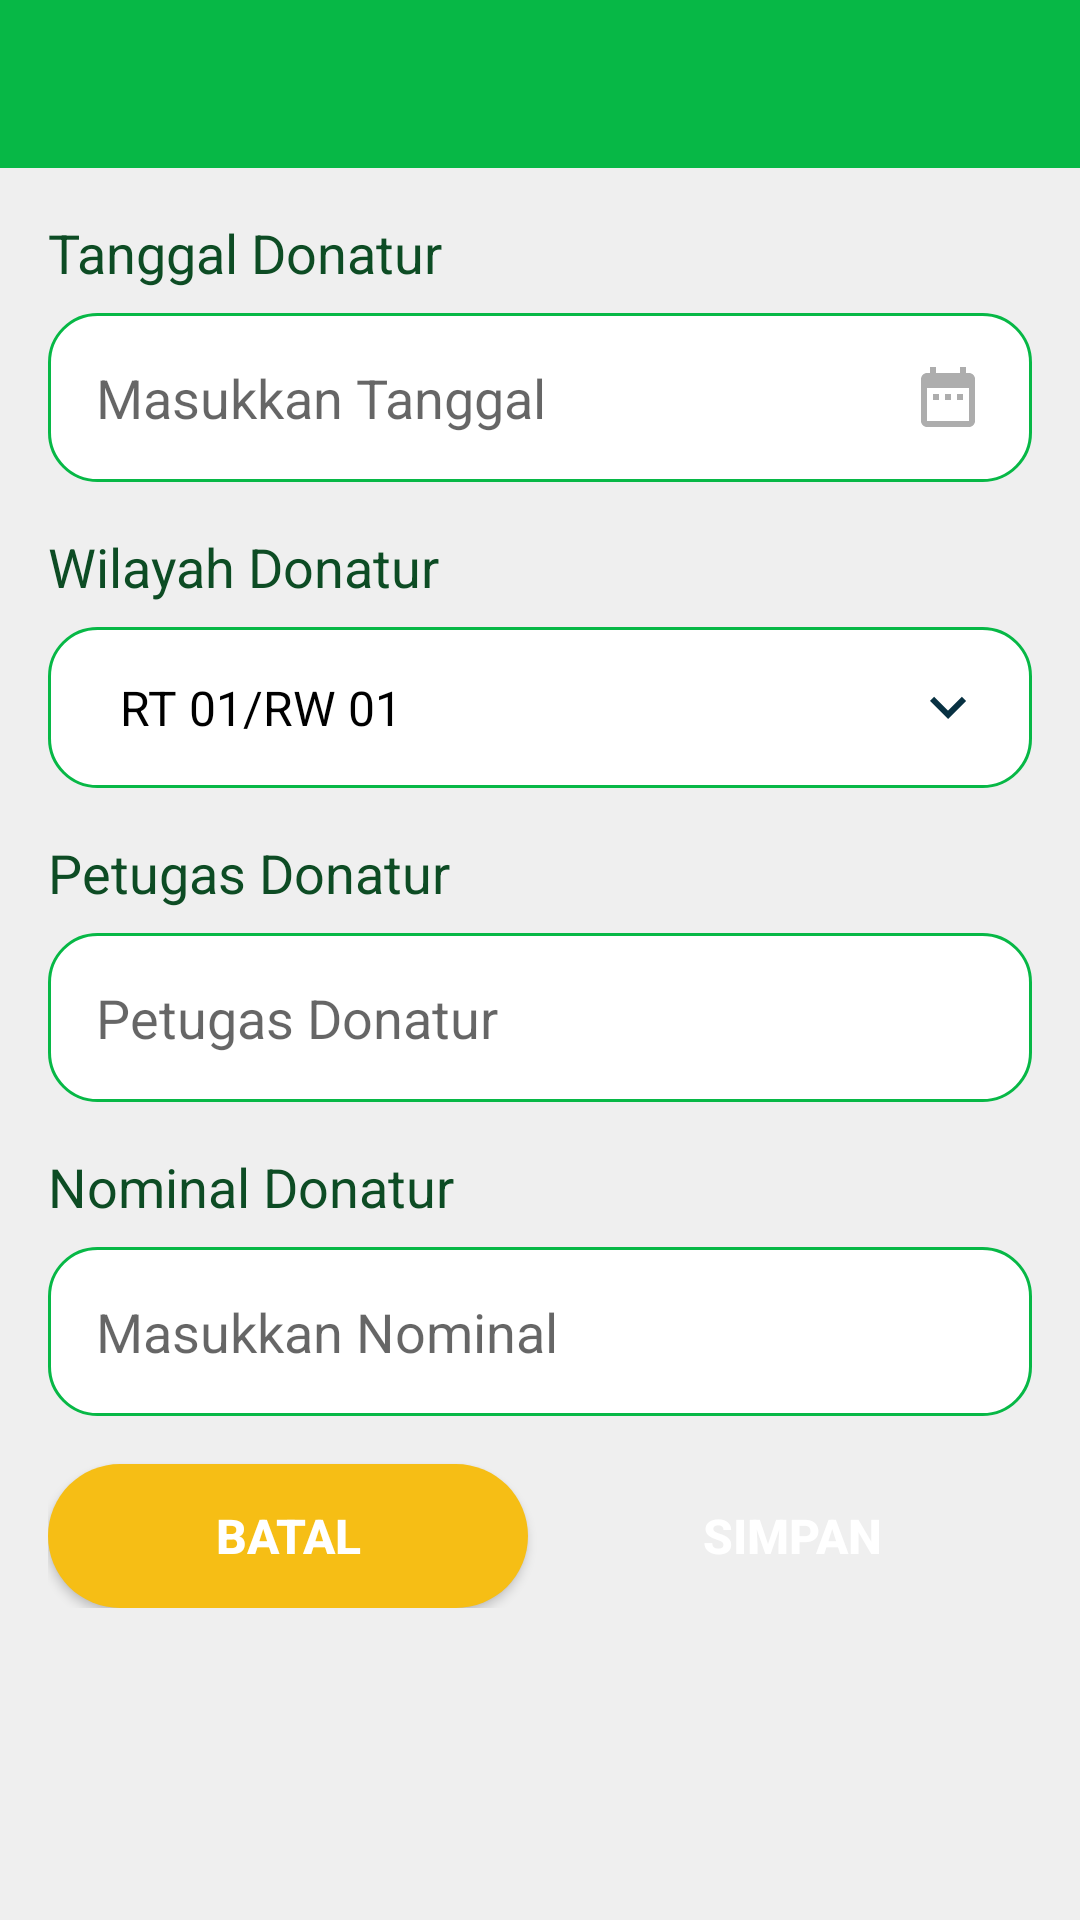

Android layout source for this screen:
<!-- AndroidManifest.xml: application theme Theme.Simtaq -->
<!-- res/layout/activity_ubah_donatur.xml -->
<?xml version="1.0" encoding="utf-8"?>
<androidx.constraintlayout.widget.ConstraintLayout xmlns:android="http://schemas.android.com/apk/res/android"
    xmlns:app="http://schemas.android.com/apk/res-auto"
    xmlns:tools="http://schemas.android.com/tools"
    android:id="@+id/clUbahDonatur"
    android:layout_width="match_parent"
    android:layout_height="match_parent"
    android:background="@color/background"
    tools:context=".UbahDonaturActivity">

    <ProgressBar
        android:id="@+id/pbUbahDonatur"
        android:layout_width="wrap_content"
        android:layout_height="wrap_content"
        android:visibility="invisible"
        android:outlineAmbientShadowColor="@color/primaryDarkColor"
        app:layout_constraintStart_toStartOf="parent"
        app:layout_constraintEnd_toEndOf="parent"
        app:layout_constraintTop_toTopOf="parent"
        app:layout_constraintBottom_toBottomOf="parent"/>

    <androidx.appcompat.widget.Toolbar
        android:id="@+id/tbUbahDonatur"
        android:layout_width="match_parent"
        android:layout_height="wrap_content"
        android:minHeight="?attr/actionBarSize"
        style="@style/AppTheme.Toolbar"
        app:layout_constraintStart_toStartOf="parent"
        app:layout_constraintTop_toTopOf="parent"/>

    <androidx.constraintlayout.widget.ConstraintLayout
        android:layout_width="match_parent"
        android:layout_height="wrap_content"
        android:padding="16dp"
        app:layout_constraintStart_toStartOf="parent"
        app:layout_constraintTop_toBottomOf="@id/tbUbahDonatur">

        <androidx.appcompat.widget.AppCompatTextView
            android:id="@+id/tvUbahTglDonatur"
            android:layout_width="0dp"
            android:layout_height="wrap_content"
            android:text="Tanggal Donatur"
            android:textSize="18sp"
            android:textColor="@color/primaryTextColor"
            app:layout_constraintTop_toTopOf="parent"
            app:layout_constraintStart_toStartOf="parent"
            app:layout_constraintEnd_toEndOf="parent"/>

        <EditText
            android:id="@+id/etUbahTanggalDonatur"
            android:layout_width="0dp"
            android:layout_height="wrap_content"
            android:layout_marginTop="8dp"
            android:background="@drawable/rounded_border_tambahdata"
            android:drawablePadding="16dp"
            android:ems="10"
            android:hint="Masukkan Tanggal"
            android:drawableEnd="@drawable/ic_date"
            android:focusable="false"
            android:inputType="date"
            android:padding="16dp"
            app:layout_constraintEnd_toEndOf="parent"
            app:layout_constraintStart_toStartOf="parent"
            app:layout_constraintTop_toBottomOf="@id/tvUbahTglDonatur" />

        <androidx.appcompat.widget.AppCompatTextView
            android:id="@+id/tvUbahWilayahDonatur"
            android:layout_width="0dp"
            android:layout_height="wrap_content"
            android:text="Wilayah Donatur"
            android:textSize="18sp"
            android:textColor="@color/primaryTextColor"
            android:layout_marginTop="16dp"
            app:layout_constraintTop_toBottomOf="@+id/etUbahTanggalDonatur"
            app:layout_constraintStart_toStartOf="parent"
            app:layout_constraintEnd_toEndOf="parent"/>

        <RelativeLayout
            android:id="@+id/rlSpinnerUbahWilayahDonatur"
            android:layout_width="match_parent"
            android:layout_height="wrap_content"
            android:layout_weight=".28"
            android:layout_marginTop="8dp"
            android:background="@drawable/rounded_border_tambahdata"
            android:orientation="horizontal"
            app:layout_constraintEnd_toEndOf="parent"
            app:layout_constraintStart_toStartOf="parent"
            app:layout_constraintTop_toBottomOf="@id/tvUbahWilayahDonatur">

            <Spinner
                android:id="@+id/spUbahWilayahDonatur"
                android:layout_width="match_parent"
                android:layout_height="wrap_content"
                android:layout_centerVertical="true"
                android:layout_gravity="center"
                android:background="@android:color/transparent"
                android:gravity="center"
                android:scrollbarSize="16dp"
                android:entries="@array/ket_donatur"
                android:minHeight="48dp"
                android:padding="16dp"
                android:spinnerMode="dropdown" />

            <ImageView
                android:layout_width="wrap_content"
                android:layout_height="wrap_content"
                android:layout_alignParentEnd="true"
                android:layout_centerVertical="true"
                android:layout_marginEnd="16dp"
                android:layout_gravity="center"
                android:src="@drawable/ic_arrow_down" />

        </RelativeLayout>

        <androidx.appcompat.widget.AppCompatTextView
            android:id="@+id/tvUbahPetugasDonatur"
            android:layout_width="0dp"
            android:layout_height="wrap_content"
            android:text="Petugas Donatur"
            android:textSize="18sp"
            android:textColor="@color/primaryTextColor"
            android:layout_marginTop="16dp"
            app:layout_constraintTop_toBottomOf="@+id/rlSpinnerUbahWilayahDonatur"
            app:layout_constraintStart_toStartOf="parent"
            app:layout_constraintEnd_toEndOf="parent"/>

        <EditText
            android:id="@+id/etUbahPetugasDonatur"
            android:layout_width="0dp"
            android:layout_height="wrap_content"
            android:layout_marginTop="8dp"
            android:background="@drawable/rounded_border_tambahdata"
            android:drawablePadding="16dp"
            android:ems="10"
            android:hint="Petugas Donatur"
            android:inputType="text"
            android:padding="16dp"
            app:layout_constraintEnd_toEndOf="parent"
            app:layout_constraintStart_toStartOf="parent"
            app:layout_constraintTop_toBottomOf="@+id/tvUbahPetugasDonatur" />

        <androidx.appcompat.widget.AppCompatTextView
            android:id="@+id/tvUbahNominalDonatur"
            android:layout_width="0dp"
            android:layout_height="wrap_content"
            android:text="Nominal Donatur"
            android:textSize="18sp"
            android:textColor="@color/primaryTextColor"
            android:layout_marginTop="16dp"
            app:layout_constraintTop_toBottomOf="@+id/etUbahPetugasDonatur"
            app:layout_constraintStart_toStartOf="parent"
            app:layout_constraintEnd_toEndOf="parent"/>

        <EditText
            android:id="@+id/etUbahNominalDonatur"
            android:layout_width="0dp"
            android:layout_height="wrap_content"
            android:layout_marginTop="8dp"
            android:background="@drawable/rounded_border_tambahdata"
            android:drawablePadding="16dp"
            android:ems="10"
            android:hint="Masukkan Nominal"
            android:inputType="number"
            android:padding="16dp"
            app:layout_constraintEnd_toEndOf="parent"
            app:layout_constraintStart_toStartOf="parent"
            app:layout_constraintTop_toBottomOf="@+id/tvUbahNominalDonatur" />

        <androidx.appcompat.widget.AppCompatButton
            android:id="@+id/btnBatalUbahDonatur"
            android:layout_width="0dp"
            android:layout_height="wrap_content"
            android:layout_marginTop="16dp"
            android:layout_marginEnd="4dp"
            android:background="@drawable/rounded_bg_orange"
            android:text="Batal"
            android:textColor="@android:color/white"
            android:textSize="16sp"
            android:textStyle="bold"
            app:layout_constraintStart_toStartOf="parent"
            app:layout_constraintEnd_toStartOf="@id/btnSimpanUbahDonatur"
            app:layout_constraintTop_toBottomOf="@+id/etUbahNominalDonatur" />

        <androidx.appcompat.widget.AppCompatButton
            android:id="@+id/btnSimpanUbahDonatur"
            android:layout_width="0dp"
            android:layout_height="wrap_content"
            android:layout_marginStart="4dp"
            android:layout_marginTop="16dp"
            android:background="@drawable/rounded_bg_primary"
            android:text="Simpan"
            android:textColor="@android:color/white"
            android:textSize="16sp"
            android:textStyle="bold"
            app:layout_constraintStart_toEndOf="@id/btnBatalUbahDonatur"
            app:layout_constraintEnd_toEndOf="parent"
            app:layout_constraintTop_toBottomOf="@+id/etUbahNominalDonatur" />

    </androidx.constraintlayout.widget.ConstraintLayout>
</androidx.constraintlayout.widget.ConstraintLayout>
<!-- resources referenced by this layout -->
<resources>
  <string-array name="ket_donatur">
          <item>RT 01/RW 01</item>
          <item>RT 02/RW 01</item>
          <item>RT 01/RW 02</item>
          <item>RT 02/RW 02</item>
          <item>RT 01/RW 03</item>
      </string-array>
  <color name="background">#EFEFEF</color>
  <color name="primaryDarkColor">#009630</color>
  <color name="primaryTextColor">#0D4C24</color>
  <!-- drawable ic_arrow_down (drawable) -->
  <vector android:height="24dp" android:tint="#083142"
      android:viewportHeight="24" android:viewportWidth="24"
      android:width="24dp" xmlns:android="http://schemas.android.com/apk/res/android">
      <path android:fillColor="@android:color/white" android:pathData="M7.41,8.59L12,13.17l4.59,-4.58L18,10l-6,6 -6,-6 1.41,-1.41z"/>
  </vector>
  <!-- drawable ic_date (drawable) -->
  <vector android:height="24dp" android:tint="#ADADAD"
      android:viewportHeight="24" android:viewportWidth="24"
      android:width="24dp" xmlns:android="http://schemas.android.com/apk/res/android">
      <path android:fillColor="@android:color/white" android:pathData="M9,11L7,11v2h2v-2zM13,11h-2v2h2v-2zM17,11h-2v2h2v-2zM19,4h-1L18,2h-2v2L8,4L8,2L6,2v2L5,4c-1.11,0 -1.99,0.9 -1.99,2L3,20c0,1.1 0.89,2 2,2h14c1.1,0 2,-0.9 2,-2L21,6c0,-1.1 -0.9,-2 -2,-2zM19,20L5,20L5,9h14v11z"/>
  </vector>
  <!-- drawable rounded_bg_orange (drawable) -->
  <?xml version="1.0" encoding="utf-8"?>
  <shape xmlns:android="http://schemas.android.com/apk/res/android">
      <solid android:color="#F6BE15"/>
      <corners android:radius="100dp"/>
  </shape>
  <!-- drawable rounded_border_tambahdata (drawable) -->
  <?xml version="1.0" encoding="utf-8"?>
  <shape android:shape="rectangle" xmlns:android="http://schemas.android.com/apk/res/android">
      <stroke android:color="@color/primaryColor"
          android:width="1dp"/>
      <solid android:color="@color/white"/>
      <corners android:radius="16dp"/>
  </shape>
  <style name="AppTheme.Toolbar" parent="ThemeOverlay.AppCompat.Dark.ActionBar">
          <item name="android:background">@color/primaryColor</item>
          <item name="android:popupTheme">@style/ThemeOverlay.AppCompat.Light</item>
          <item name="theme">@style/ThemeOverlay.AppCompat.Dark.ActionBar</item>
      </style>
  <style name="Theme.Simtaq" parent="Theme.MaterialComponents.Light.NoActionBar">
          
          <item name="colorPrimary">@color/primaryColor</item>
          <item name="colorPrimaryVariant">@color/primaryDarkColor</item>
          <item name="colorOnPrimary">@color/white</item>
          
          <item name="colorSecondary">@color/secondaryColor</item>
          <item name="colorSecondaryVariant">@color/secondaryDarkColor</item>
          <item name="colorOnSecondary">@color/black</item>
          
          <item name="android:statusBarColor" tools:targetApi="l">?attr/colorPrimaryVariant</item>
          <item name="android:textColor">#000000</item>
  
          
      </style>
  <color name="primaryColor">#07b846</color>
  <color name="white">#FFFFFF</color>
  <color name="secondaryColor">#0b897b</color>
  <color name="secondaryDarkColor">#005b4f</color>
  <color name="black">#FF000000</color>
</resources>
